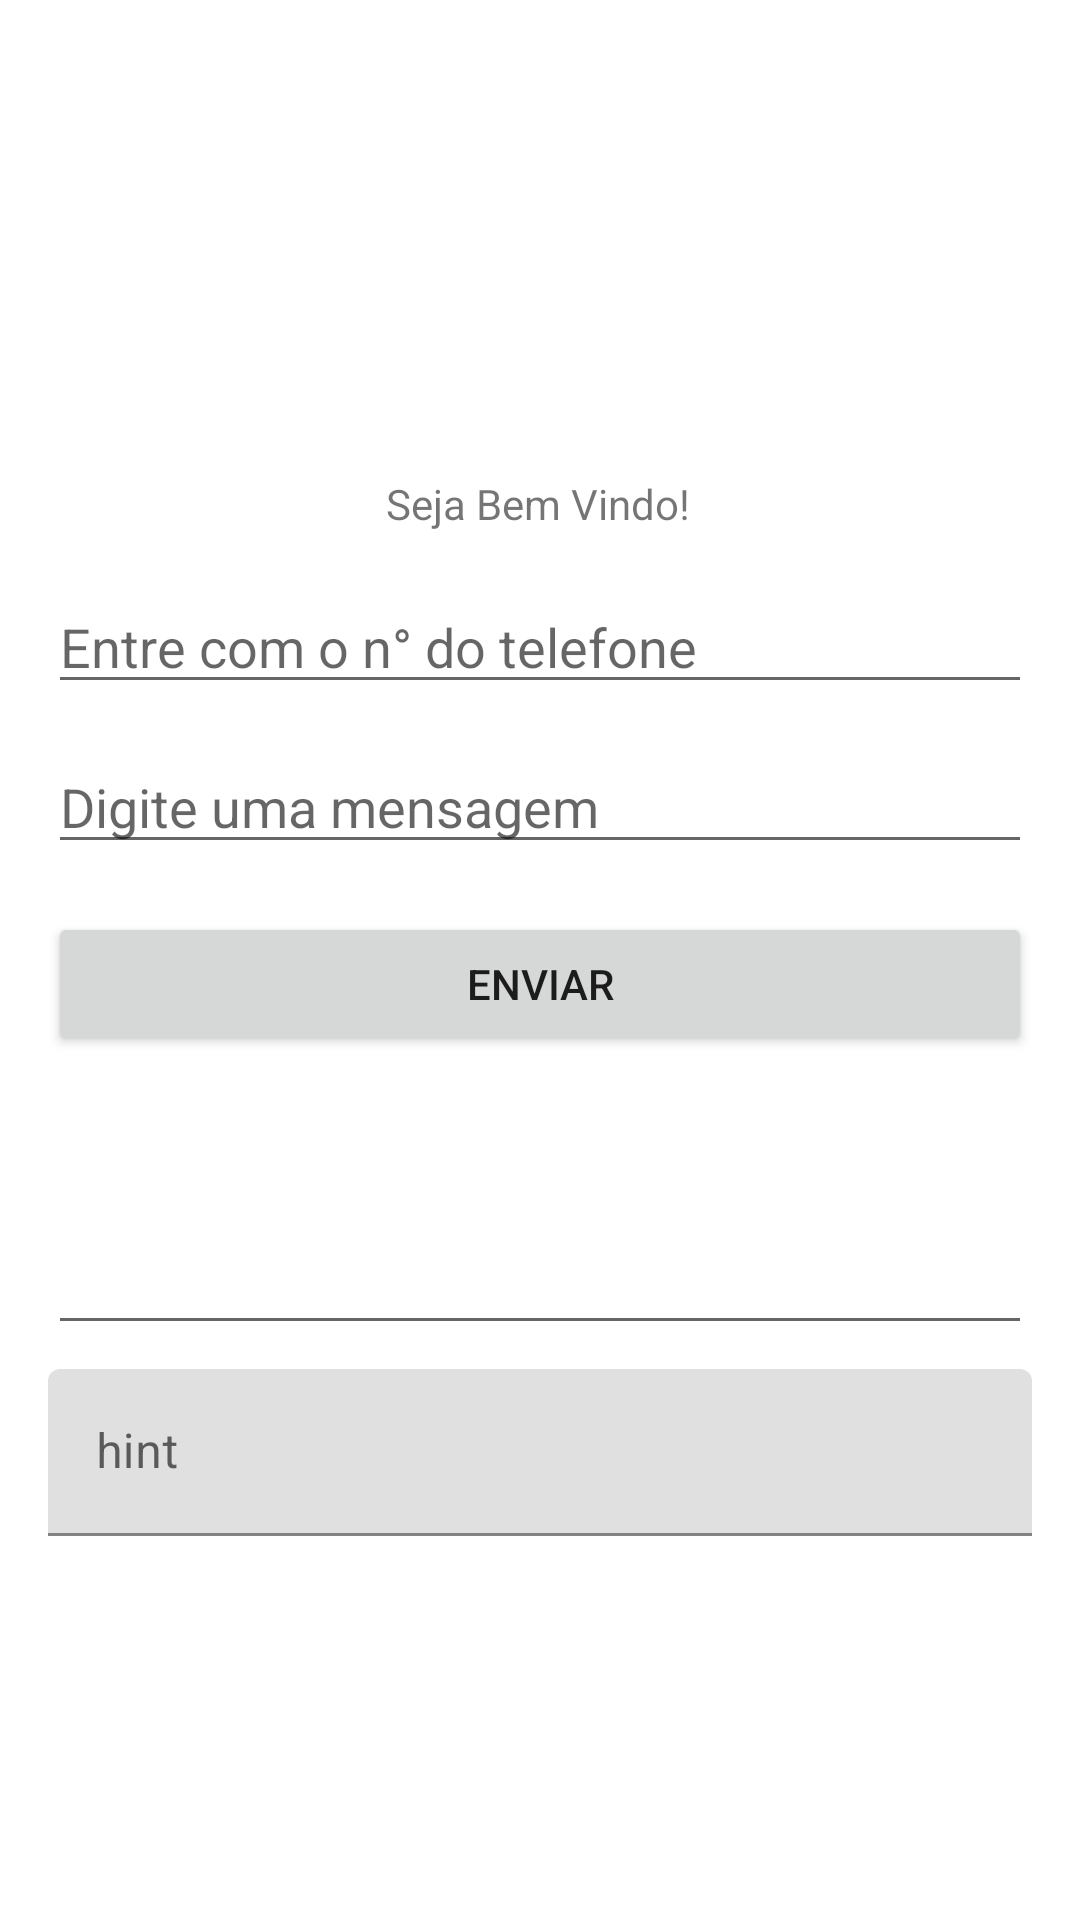

Here is an Android app screen rendered from its layout file. Give the layout XML and the strings, colors and styles it references.
<!-- AndroidManifest.xml: application theme Theme.SmsManagerApp -->
<!-- res/layout/activity_main.xml -->
<?xml version="1.0" encoding="utf-8"?>
<androidx.constraintlayout.widget.ConstraintLayout xmlns:android="http://schemas.android.com/apk/res/android"
    xmlns:app="http://schemas.android.com/apk/res-auto"
    xmlns:tools="http://schemas.android.com/tools"
    android:layout_width="match_parent"
    android:layout_height="match_parent"
    tools:context=".MainActivity">

    <TextView
        android:id="@+id/textView2"
        android:layout_width="wrap_content"
        android:layout_height="wrap_content"
        android:text="Seja Bem Vindo!"
        app:layout_constraintBottom_toBottomOf="parent"
        app:layout_constraintEnd_toEndOf="parent"
        app:layout_constraintHorizontal_bias="0.498"
        app:layout_constraintStart_toStartOf="parent"
        app:layout_constraintTop_toTopOf="parent"
        app:layout_constraintVertical_bias="0.255" />

    <Button
        android:id="@+id/btnEnviar"
        android:layout_width="0dp"
        android:layout_height="wrap_content"
        android:layout_marginStart="16dp"
        android:layout_marginTop="16dp"
        android:layout_marginEnd="16dp"
        android:text="Enviar"
        app:layout_constraintEnd_toEndOf="parent"
        app:layout_constraintStart_toStartOf="parent"
        app:layout_constraintTop_toBottomOf="@+id/txtMensagem" />

    <TextView
        android:id="@+id/txtResultado"
        android:layout_width="0dp"
        android:layout_height="wrap_content"
        android:layout_marginStart="16dp"
        android:layout_marginTop="16dp"
        android:layout_marginEnd="16dp"
        app:layout_constraintEnd_toEndOf="parent"
        app:layout_constraintStart_toStartOf="parent"
        app:layout_constraintTop_toBottomOf="@+id/btnEnviar" />

    <EditText
        android:id="@+id/txtTelefone"
        android:layout_width="0dp"
        android:layout_height="wrap_content"
        android:layout_marginStart="16dp"
        android:layout_marginTop="16dp"
        android:layout_marginEnd="16dp"
        android:ems="10"
        android:hint="Entre com o n° do telefone"
        android:inputType="number"
        android:textSize="18sp"
        app:layout_constraintEnd_toEndOf="parent"
        app:layout_constraintStart_toStartOf="parent"
        app:layout_constraintTop_toBottomOf="@+id/textView2" />

    <EditText
        android:id="@+id/txtMensagem"
        android:layout_width="0dp"
        android:layout_height="wrap_content"
        android:layout_marginStart="16dp"
        android:layout_marginTop="12dp"
        android:layout_marginEnd="16dp"
        android:ems="10"
        android:hint="Digite uma mensagem"
        android:inputType="text"
        android:textSize="18sp"
        app:layout_constraintEnd_toEndOf="parent"
        app:layout_constraintHorizontal_bias="0.0"
        app:layout_constraintStart_toStartOf="parent"
        app:layout_constraintTop_toBottomOf="@+id/txtTelefone" />

    <EditText
        android:id="@+id/txtNumero"
        android:layout_width="0dp"
        android:layout_height="wrap_content"
        android:layout_marginStart="16dp"
        android:layout_marginTop="20dp"
        android:layout_marginEnd="16dp"
        android:ems="10"
        android:inputType="number|numberDecimal"
        app:layout_constraintEnd_toEndOf="parent"
        app:layout_constraintStart_toStartOf="parent"
        app:layout_constraintTop_toBottomOf="@+id/txtResultado" />

    <com.google.android.material.textfield.TextInputLayout
        android:layout_width="0dp"
        android:layout_height="wrap_content"
        android:layout_marginStart="16dp"
        android:layout_marginTop="8dp"
        android:layout_marginEnd="16dp"
        app:layout_constraintEnd_toEndOf="parent"
        app:layout_constraintStart_toStartOf="parent"
        app:layout_constraintTop_toBottomOf="@+id/txtNumero">

        <com.google.android.material.textfield.TextInputEditText
            android:id="@+id/txtvalor"
            android:layout_width="match_parent"
            android:layout_height="wrap_content"
            android:hint="hint"
            android:inputType="number" />
    </com.google.android.material.textfield.TextInputLayout>

</androidx.constraintlayout.widget.ConstraintLayout>
<!-- resources referenced by this layout -->
<resources>
  <style name="Theme.SmsManagerApp" parent="Theme.MaterialComponents.DayNight.DarkActionBar">
          
          <item name="colorPrimary">@color/purple_500</item>
          <item name="colorPrimaryVariant">@color/purple_700</item>
          <item name="colorOnPrimary">@color/white</item>
          
          <item name="colorSecondary">@color/teal_200</item>
          <item name="colorSecondaryVariant">@color/teal_700</item>
          <item name="colorOnSecondary">@color/black</item>
          
          <item name="android:statusBarColor" tools:targetApi="21">?attr/colorPrimaryVariant</item>
          
      </style>
  <!-- not gathered from this repository: default colours our renderer supplied (Android Studio template values) -->
  <color name="purple_500">#FF6200EE</color>
  <color name="purple_700">#FF3700B3</color>
  <color name="teal_200">#FF03DAC5</color>
  <color name="teal_700">#FF018786</color>
  <color name="black">#FF000000</color>
  <color name="white">#FFFFFFFF</color>
</resources>
